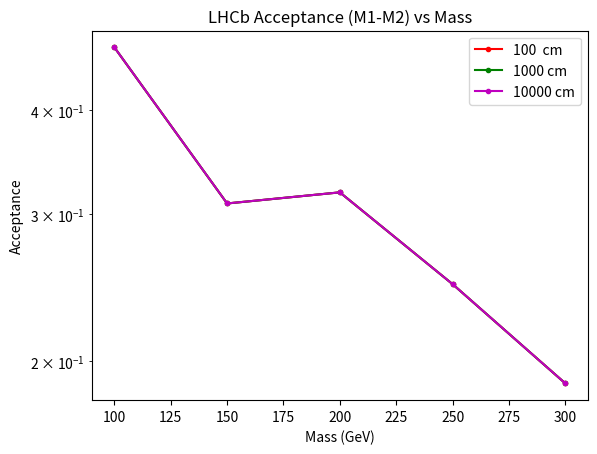

Write Python code to recreate this figure.

# This script is plotting number of Events Produced that pass cuts vs Mass (production)
import matplotlib.pyplot as plt
import numpy as np


## for 100 cm 
x = [100, 150, 200, 250, 300]
y1 = [4752,3091,3187,2475,1883]
y1 = [element / 10000 for element in y1]
plt.plot(x, y1,marker='.', linestyle='solid', color='r', label='100  cm')


## for 1000 cm 
y2 = [4752,3091,3187,2475,1883]
y2 = [element / 10000 for element in y2]
plt.plot(x, y2,marker='.', linestyle='solid', color='g', label='1000 cm')

## for 10000 cm 
y3 = [4752,3091,3187,2475,1883]
y3 = [element / 10000 for element in y3]
plt.plot(x, y3,marker='.', linestyle='solid', color='m', label='10000 cm')



plt.yscale('log')
plt.title('LHCb Acceptance (M1-M2) vs Mass')
plt.xlabel('Mass (GeV)')
plt.ylabel('Acceptance')
plt.legend()
plt.savefig('acc_LHCb.pdf')  
plt.show()
